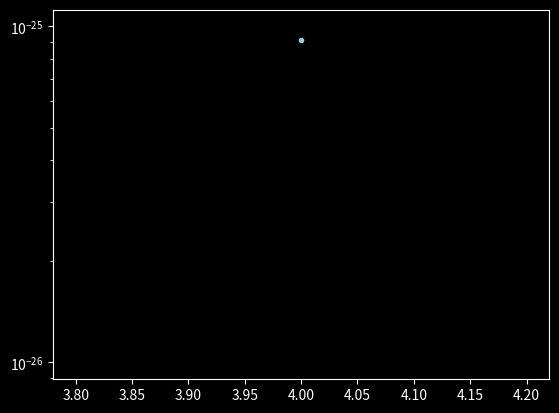

Python code for this plot:
'''
Probability of unfixing
'''

# Reset command window display
import os
os.system('clear')

import numpy as np

import matplotlib.pyplot as plt

plt.style.use('dark_background')

# ═══ Parameters ═══════════════════════════════════════════════════════════

rho_Prims = 0.67
a = 20

eta = 50
n = np.unique(np.round(np.linspace(1, 100, 10)))

# ──────────────────────────────────────────────────────────────────────────

lmbd = round(1.612*a**1.044)
d = n*lmbd/a**2

# ═══ Computation ══════════════════════════════════════════════════════════

d = 4
n = d*a**2/lmbd

p = n/(n+eta)
g = (p*(1-p))**n

print(lmbd*rho_Prims*g/2)

b = 1-(1-g)**lmbd


# ═══ Figure ═══════════════════════════════════════════════════════════════

fig, ax = plt.subplots(1,1)

ax.plot(d, lmbd*rho_Prims*g/2, '.-')
# ax.plot(n, np.exp(-n), 'r-')

# ax.plot(n, b, 'r.-')

# x = np.linspace(0,1,100)
# K = np.array([100])
# cm = plt.cm.summer(np.linspace(0,1,K.size))
# for ki, k in enumerate(K):
#   ax.plot(x, 1-(1-x)**k, color=cm[ki])
#   ax.plot(x, x/(x+1/k), '--', color=cm[ki])


# ax.set_xscale('log')
ax.set_yscale('log')

plt.show()